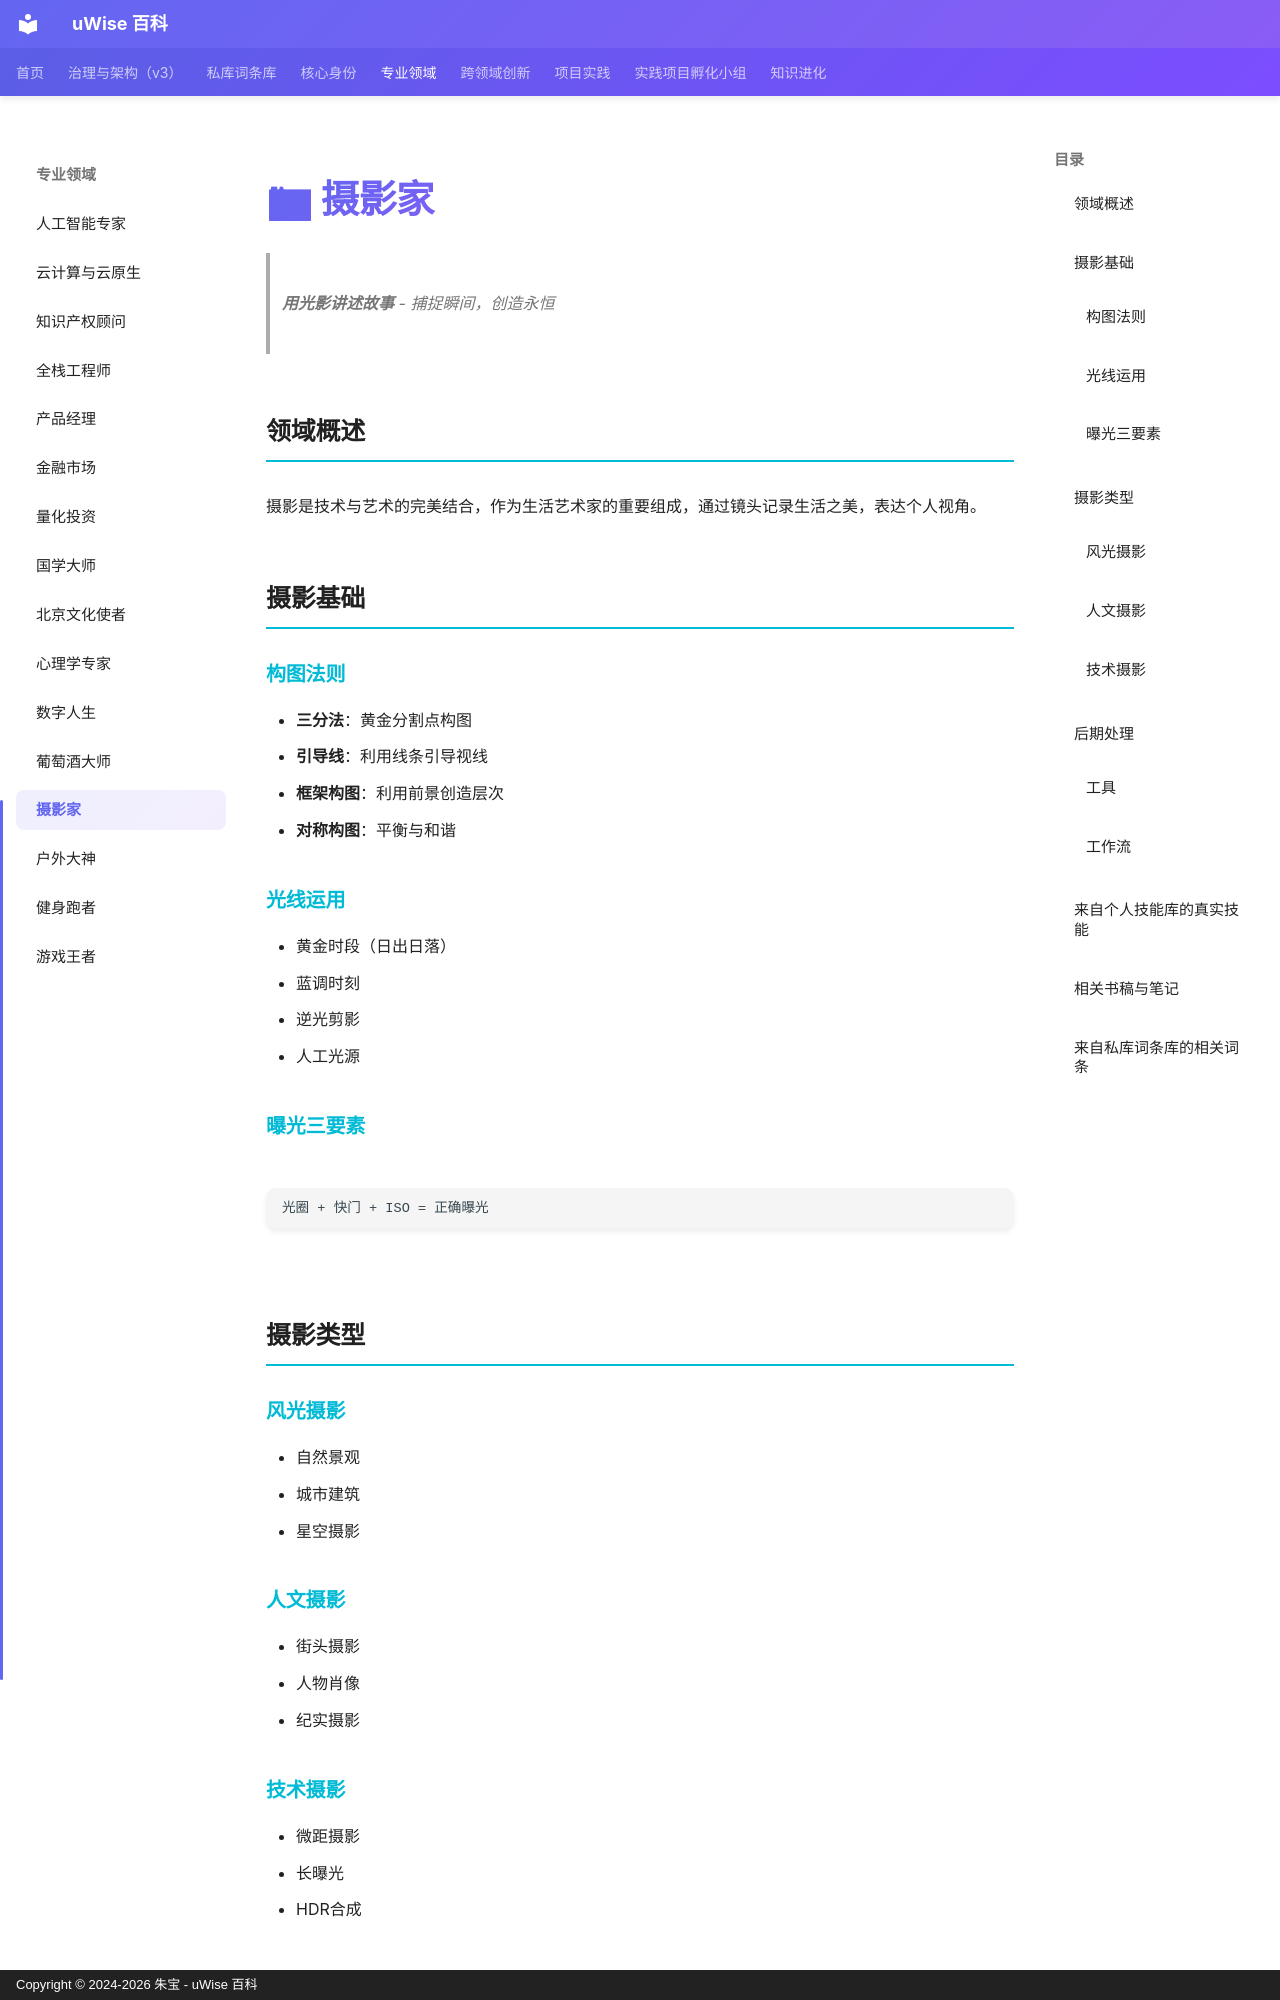

repository: zhubao315/uWise · page: specialized-domains/photography/index.html · generator: mkdocs · copyright: Copyright © 2024-2026 朱宝 - uWise 百科

# 📷 摄影家

> **用光影讲述故事** - 捕捉瞬间，创造永恒

## 领域概述

摄影是技术与艺术的完美结合，作为生活艺术家的重要组成，通过镜头记录生活之美，表达个人视角。

## 摄影基础

### 构图法则
- **三分法**：黄金分割点构图
- **引导线**：利用线条引导视线
- **框架构图**：利用前景创造层次
- **对称构图**：平衡与和谐

### 光线运用
- 黄金时段（日出日落）
- 蓝调时刻
- 逆光剪影
- 人工光源

### 曝光三要素
```
光圈 + 快门 + ISO = 正确曝光
```

## 摄影类型

### 风光摄影
- 自然景观
- 城市建筑
- 星空摄影

### 人文摄影
- 街头摄影
- 人物肖像
- 纪实摄影

### 技术摄影
- 微距摄影
- 长曝光
- HDR合成

## 后期处理

### 工具
- **Lightroom**：基础调整
- **Photoshop**：精细修图
- **Capture One**：专业调色

### 工作流
```
导入 → 筛选 → 调色 → 精修 → 导出
```
